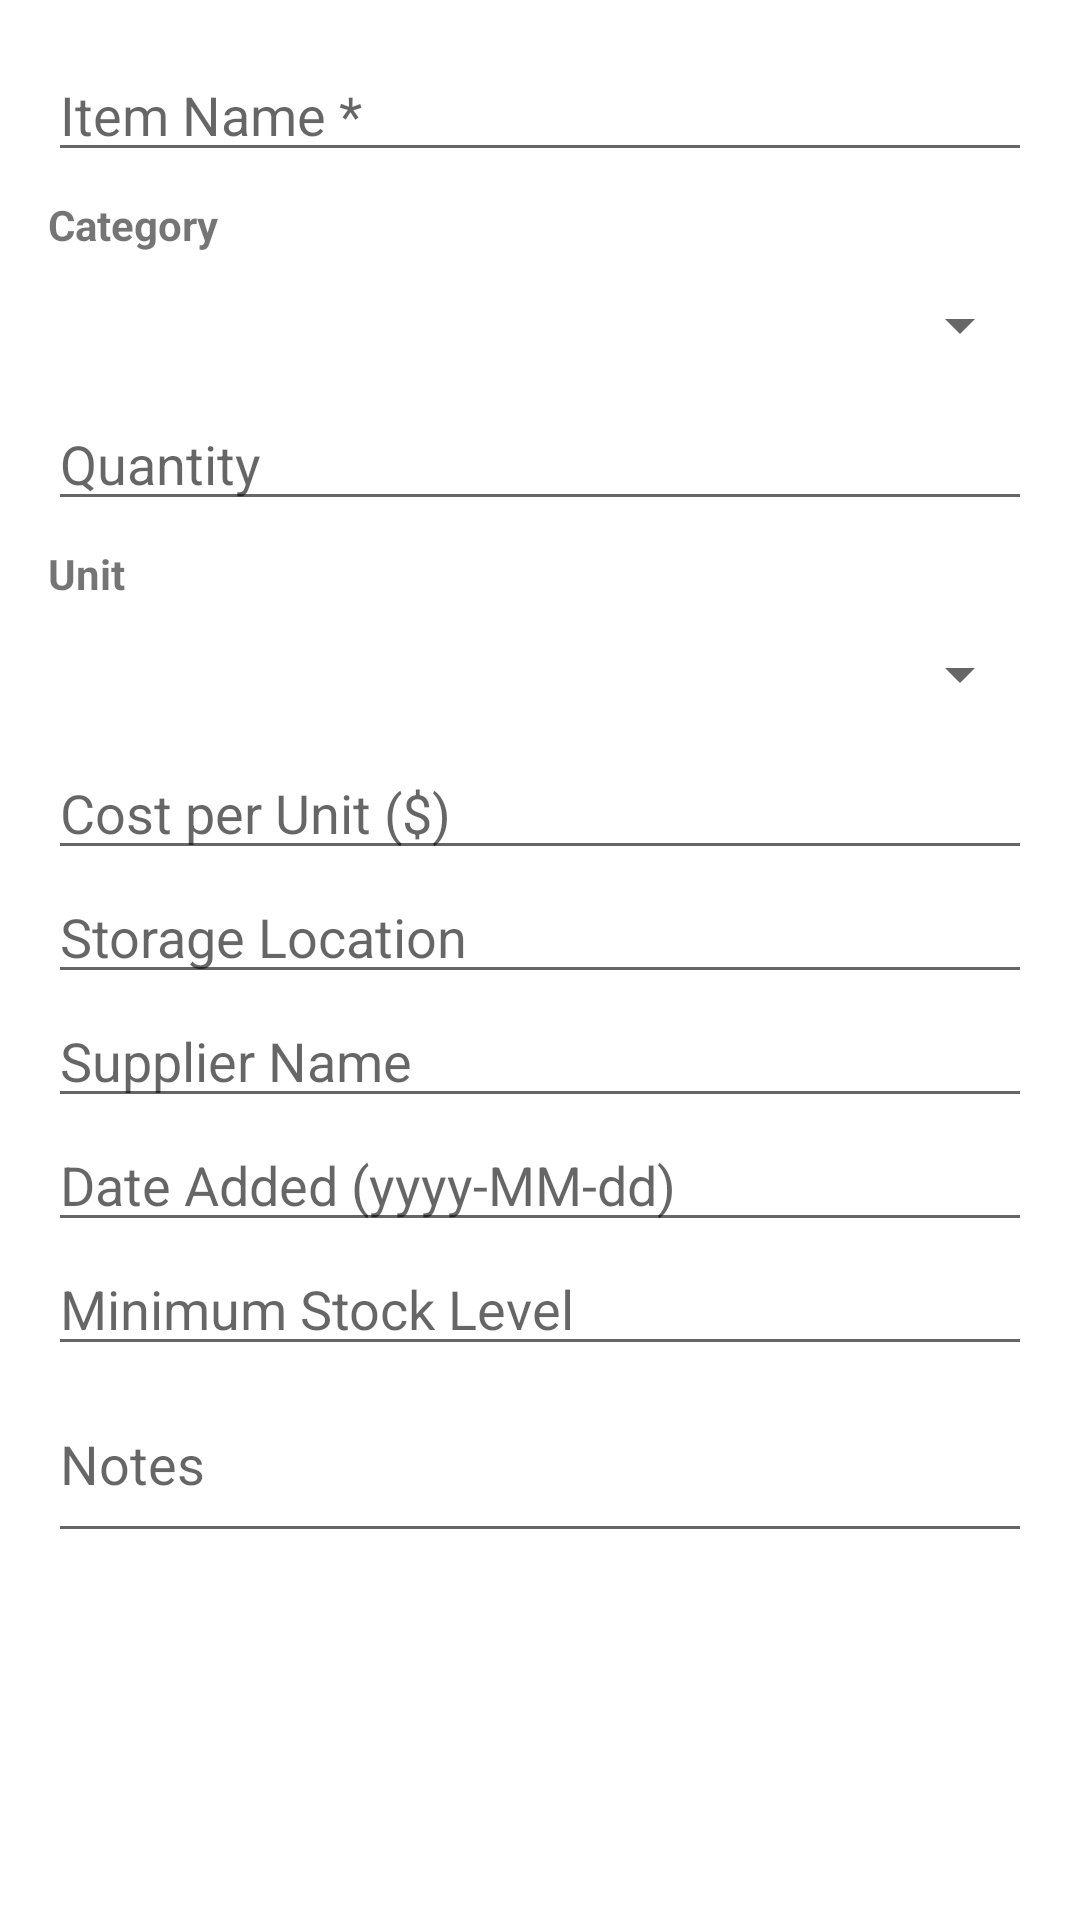

Layout XML and referenced resources for this Android screen:
<!-- AndroidManifest.xml: application theme Theme.SilageProERP -->
<!-- res/layout/dialog_inventory.xml -->
<?xml version="1.0" encoding="utf-8"?>
<ScrollView xmlns:android="http://schemas.android.com/apk/res/android"
    android:layout_width="match_parent" android:layout_height="wrap_content">
    <LinearLayout android:layout_width="match_parent" android:layout_height="wrap_content"
        android:orientation="vertical" android:padding="16dp">
        <EditText android:id="@+id/et_item_name" android:layout_width="match_parent" android:layout_height="wrap_content" android:hint="Item Name *"/>
        <TextView android:layout_width="wrap_content" android:layout_height="wrap_content" android:text="Category" android:textStyle="bold" android:layout_marginTop="8dp"/>
        <Spinner android:id="@+id/sp_category" android:layout_width="match_parent" android:layout_height="48dp"/>
        <EditText android:id="@+id/et_quantity" android:layout_width="match_parent" android:layout_height="wrap_content" android:hint="Quantity" android:inputType="numberDecimal"/>
        <TextView android:layout_width="wrap_content" android:layout_height="wrap_content" android:text="Unit" android:textStyle="bold" android:layout_marginTop="8dp"/>
        <Spinner android:id="@+id/sp_unit" android:layout_width="match_parent" android:layout_height="48dp"/>
        <EditText android:id="@+id/et_unit_cost" android:layout_width="match_parent" android:layout_height="wrap_content" android:hint="Cost per Unit ($)" android:inputType="numberDecimal"/>
        <EditText android:id="@+id/et_storage_location" android:layout_width="match_parent" android:layout_height="wrap_content" android:hint="Storage Location"/>
        <EditText android:id="@+id/et_supplier" android:layout_width="match_parent" android:layout_height="wrap_content" android:hint="Supplier Name"/>
        <EditText android:id="@+id/et_date" android:layout_width="match_parent" android:layout_height="wrap_content" android:hint="Date Added (yyyy-MM-dd)"/>
        <EditText android:id="@+id/et_min_stock" android:layout_width="match_parent" android:layout_height="wrap_content" android:hint="Minimum Stock Level" android:inputType="numberDecimal"/>
        <EditText android:id="@+id/et_notes" android:layout_width="match_parent" android:layout_height="wrap_content" android:hint="Notes" android:inputType="textMultiLine" android:minLines="2"/>
    </LinearLayout>
</ScrollView>
<!-- resources referenced by this layout -->
<resources>
  <style name="Theme.SilageProERP" parent="Theme.MaterialComponents.Light.NoActionBar">
          <item name="colorPrimary">@color/green_dark</item>
          <item name="colorPrimaryVariant">@color/green_medium</item>
          <item name="colorOnPrimary">@android:color/white</item>
          <item name="colorSecondary">@color/green_light</item>
          <item name="colorOnSecondary">@android:color/white</item>
          <item name="android:statusBarColor">@color/green_dark</item>
      </style>
  <color name="green_dark">#1B5E20</color>
  <color name="green_medium">#2E7D32</color>
  <color name="green_light">#388E3C</color>
</resources>
